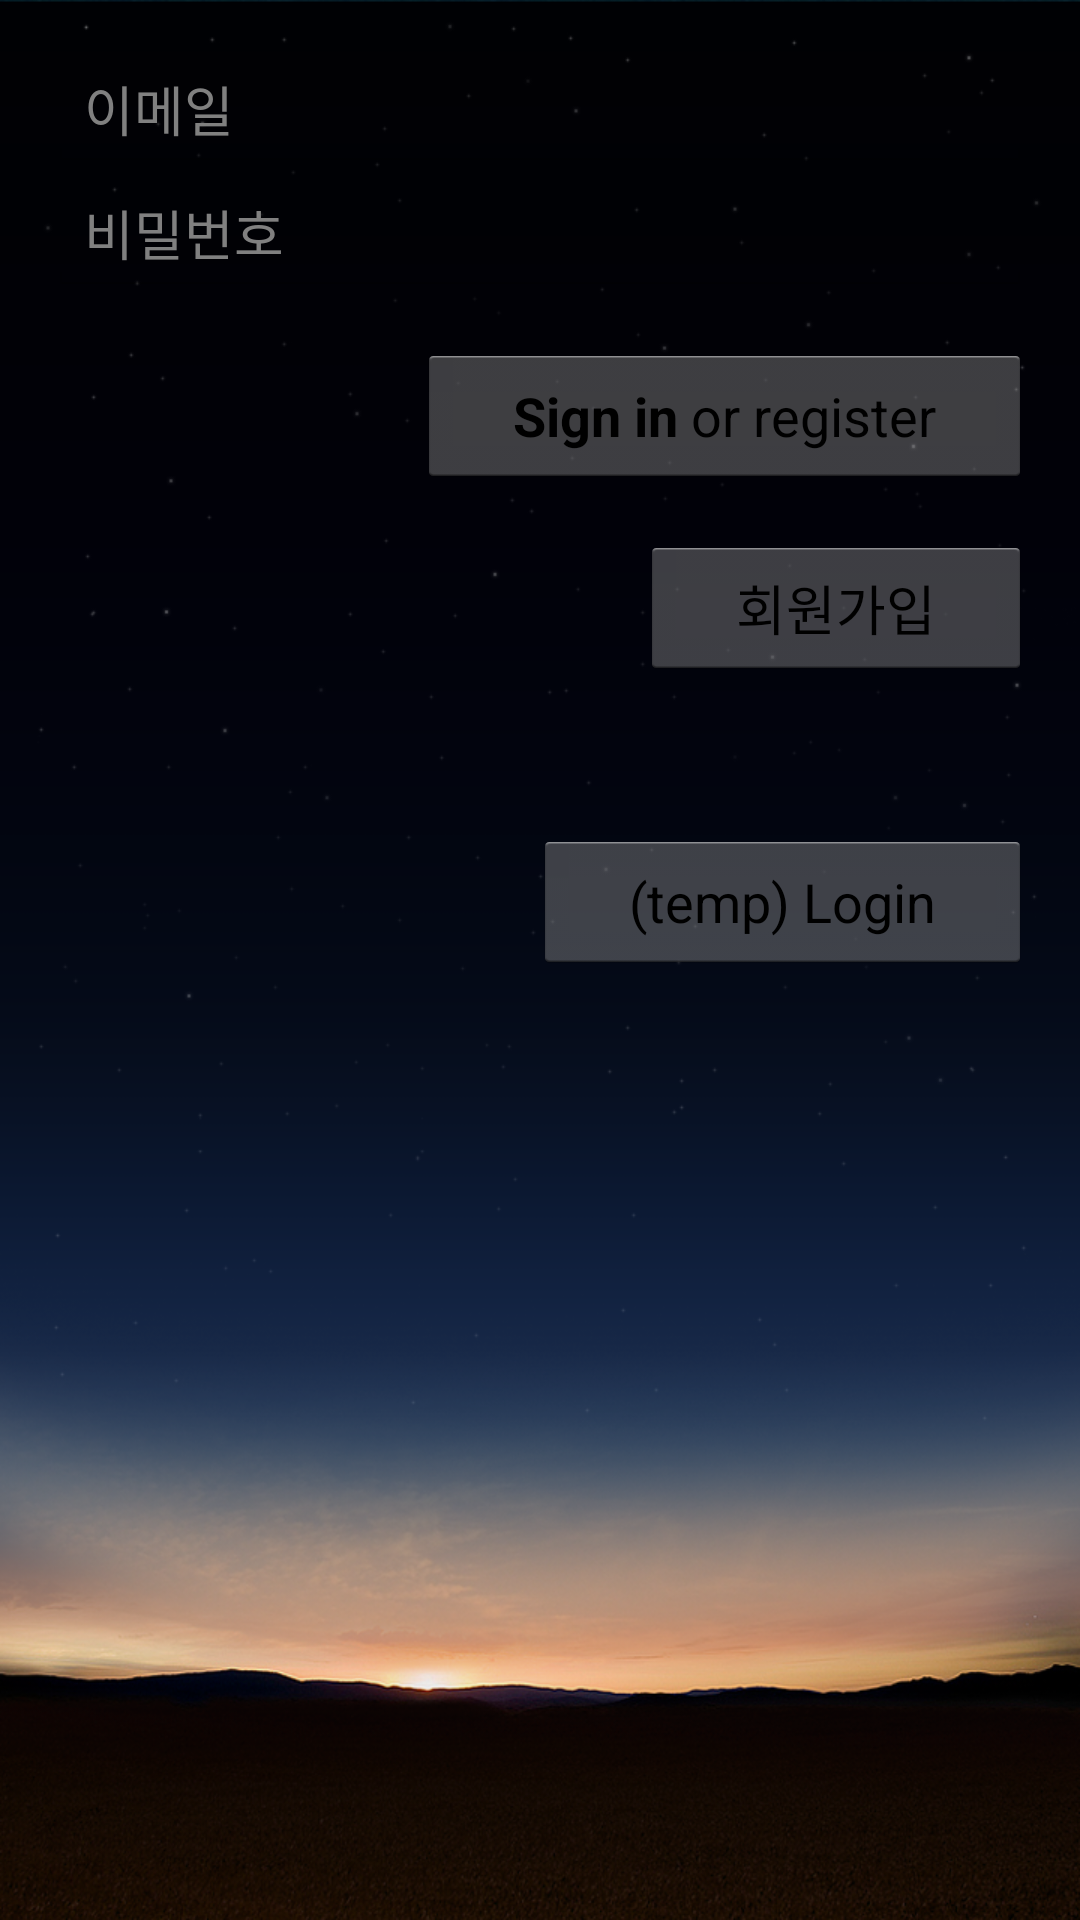

Layout XML and referenced resources for this Android screen:
<!-- AndroidManifest.xml: application theme AppTheme -->
<!-- res/layout/activity_login.xml -->
<FrameLayout xmlns:android="http://schemas.android.com/apk/res/android"
    xmlns:tools="http://schemas.android.com/tools"
    android:layout_width="match_parent"
    android:layout_height="wrap_content"
    android:background="@drawable/bg_intro"
    tools:context=".LoginActivity" >

    
    <LinearLayout android:id="@+id/login_status"
        android:visibility="gone"
        android:layout_width="wrap_content"
        android:layout_height="wrap_content"
        android:layout_gravity="center"
        android:gravity="center_horizontal"
        android:orientation="vertical">
        <ProgressBar style="?android:attr/progressBarStyleLarge"
            android:layout_width="wrap_content"
            android:layout_height="wrap_content"
            android:layout_marginBottom="8dp"/>
        <TextView
            android:id="@+id/login_status_message"
            android:textAppearance="?android:attr/textAppearanceMedium"
            android:fontFamily="sans-serif-light"
            android:layout_width="wrap_content"
            android:layout_height="wrap_content"
            android:layout_marginBottom="16dp"
            android:text="@string/login_progress_signing_in" />
    </LinearLayout>

    
    <ScrollView
        android:id="@+id/login_form"
        android:layout_width="match_parent"
        android:layout_height="match_parent">

        <LinearLayout style="@style/LoginFormContainer"
            android:orientation="vertical">

            <EditText
                android:id="@+id/email"
                android:singleLine="true"
                android:maxLines="1"
                android:layout_width="match_parent"
                android:layout_height="wrap_content"
                android:inputType="textEmailAddress"
                android:hint="@string/emailStr"/>

            <EditText
                android:id="@+id/password"
                android:singleLine="true"
                android:maxLines="1"
                android:layout_width="match_parent"
                android:layout_height="wrap_content"
                android:hint="@string/passwordStr"
                android:inputType="textPassword"
                android:imeActionLabel="@string/action_sign_in_short"
                android:imeActionId="@+id/login"
                android:imeOptions="actionUnspecified" />

            <Button android:id="@+id/sign_in_button"
                android:layout_width="wrap_content"
                android:layout_height="wrap_content"
                android:layout_marginTop="16dp"
                android:text="@string/action_sign_in_register"
                android:paddingLeft="32dp"
                android:paddingRight="32dp"
                android:layout_gravity="right" />

            <Button android:id="@+id/button_sign_up"
                    android:layout_width="wrap_content"
                    android:layout_height="wrap_content"
                    android:layout_marginTop="16dp"
                    android:text="회원가입"
                    android:paddingLeft="32dp"
                    android:paddingRight="32dp"
                    android:layout_gravity="right" />

            <Button android:id="@+id/button_login"
                    android:layout_width="wrap_content"
                    android:layout_height="wrap_content"
                    android:layout_marginTop="50dip"
                    android:text="(temp) Login"
                    android:paddingLeft="32dp"
                    android:paddingRight="32dp"
                    android:layout_gravity="right" />

        </LinearLayout>

    </ScrollView>
</FrameLayout>
<!-- resources referenced by this layout -->
<resources>
  <!-- drawable bg_intro: png bitmap (drawable-xhdpi, 292875 bytes) -->
  <string name="action_sign_in_register"><b>Sign in</b> or register</string>
  <string name="action_sign_in_short">Sign in</string>
  <string name="emailStr">이메일</string>
  <string name="login_progress_signing_in">Signing in…</string>
  <string name="passwordStr">비밀번호</string>
  <style name="LoginFormContainer">
          <item name="android:layout_width">match_parent</item>
          <item name="android:layout_height">wrap_content</item>
          <item name="android:padding">16dp</item>
      </style>
  <style name="AppTheme" parent="AppBaseTheme">
          
          <item name="android:windowBackground">@drawable/bg_general</item>        
      </style>
  <style name="AppBaseTheme" parent="android:Theme.Light">
          
          <item name="android:textColor">#ffffff</item>
      </style>
  <!-- drawable bg_general: png bitmap (drawable-xhdpi, 458433 bytes) -->
</resources>
